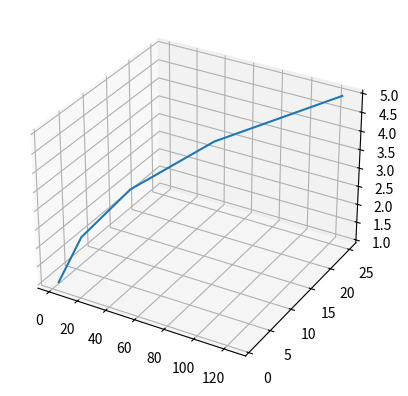

Reproduce this figure in Python.
import matplotlib.pyplot as plt 
x = [1, 2, 3, 4, 5]
y = [1, 4, 9, 16, 25]
z = [1, 8, 27, 64, 125]
# Creating the figure object
fig = plt.figure()
# keeping the projection = 3d
# creates the 3d plot
ax = plt.axes(projection = '3d')
ax.plot3D(z, y, x)
plt.show()